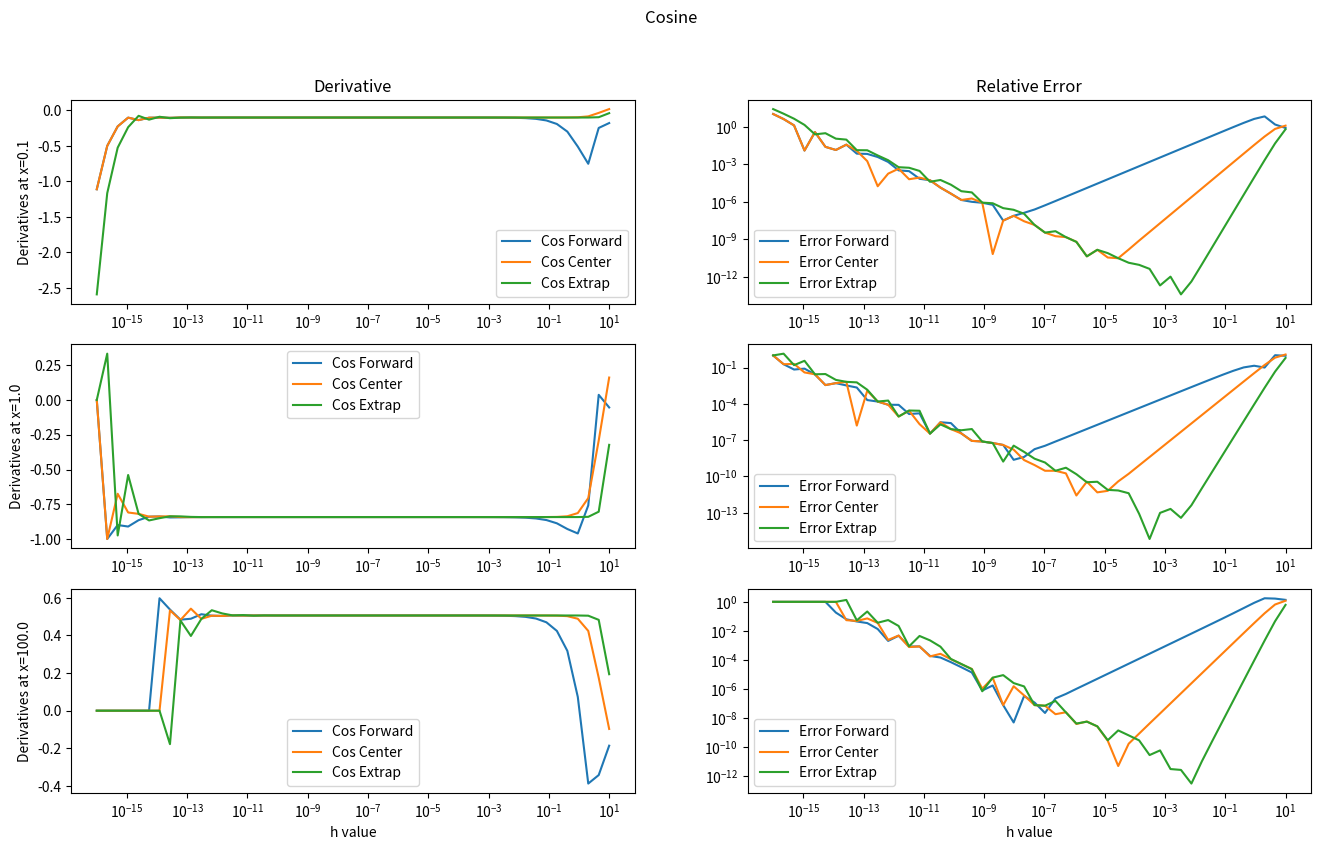
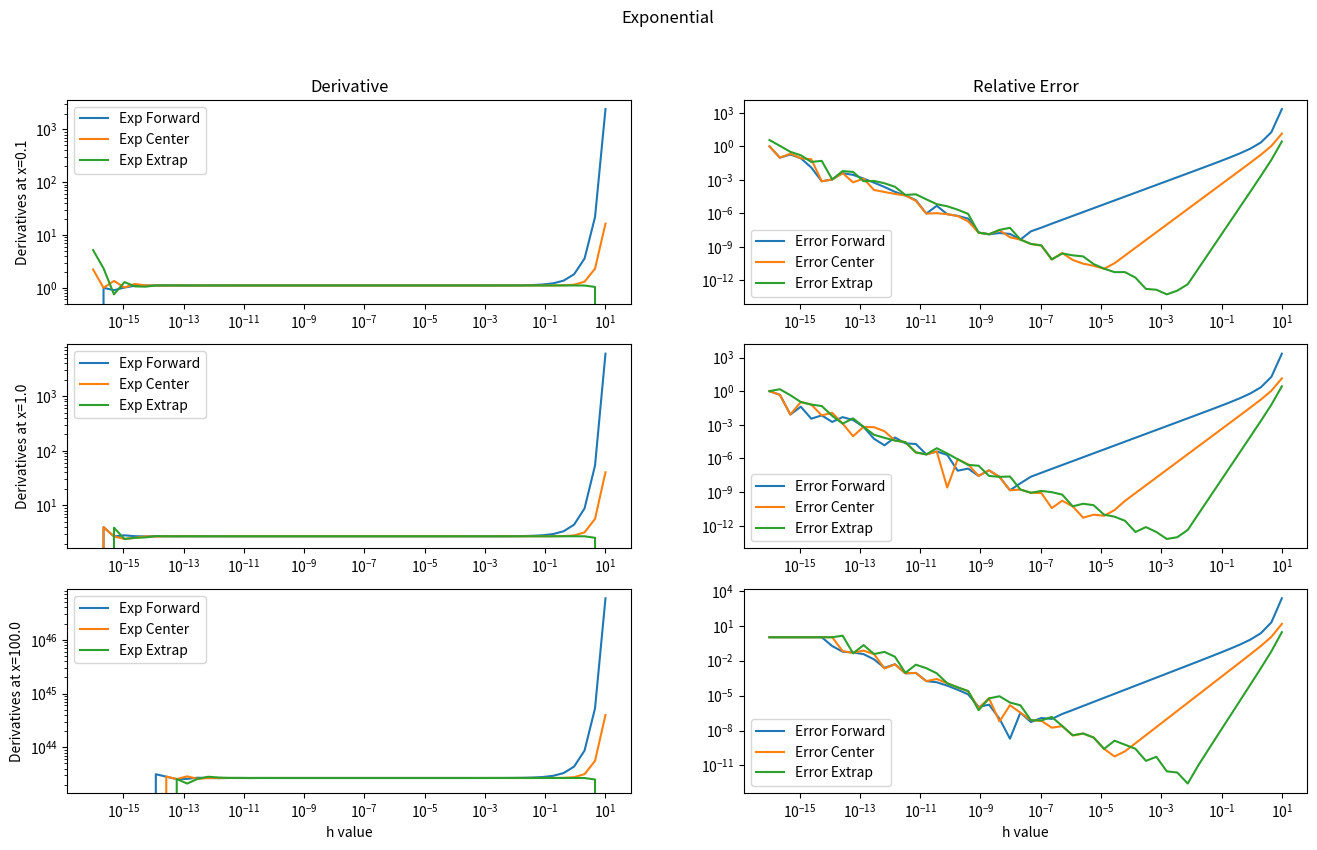

Here is the Python script that generated these plots, in order:
import numpy as np
import matplotlib.pyplot as plt


def deriv(h, pos):
    cos_FD = (np.cos(pos + h)-np.cos(pos))/h
    cos_CD = (np.cos(pos + h/2)-np.cos(pos - h/2))/h
    cos_ED = (8*(np.cos(pos+h/4) - np.cos(pos-h/4)) - (np.cos(pos+h/2) - np.cos(pos-h/2)))/3/h

    exp_FD = (np.exp(pos + h)-np.exp(pos))/h
    exp_CD = (np.exp(pos + h/2)-np.exp(pos - h/2))/h
    exp_ED = (8*(np.exp(pos+h/4) - np.exp(pos-h/4)) - (np.exp(pos+h/2) - np.exp(pos-h/2)))/3/h

    return (cos_FD, cos_CD, cos_ED, exp_FD, exp_CD, exp_ED)

def rel_error(cal, real):
    return np.abs((cal-real)/real)

positions = np.array([0.1, 1, 100])

cos = -np.sin(positions)
exp = np.exp(positions)

h = np.logspace(-16, 1)

fig0, axs0 = plt.subplots(3, 2, figsize=[16,9])

for i in range(3):

    cosF, cosC, cosE, expF, expC, expE = deriv(h, positions[i])

    axs0[i,0].semilogx(h, cosF, label='Cos Forward')
    axs0[i,0].semilogx(h, cosC, label='Cos Center')
    axs0[i,0].semilogx(h, cosE, label='Cos Extrap')
    axs0[2,0].set_xlabel('h value')
    axs0[i,0].set_ylabel(f'Derivatives at x={positions[i]}')
    axs0[0,0].set_title(f'Derivative')
    axs0[i,0].legend()
    
    axs0[i,1].loglog(h, rel_error(cosF, cos[i]), label='Error Forward')
    axs0[i,1].loglog(h, rel_error(cosC, cos[i]), label='Error Center')
    axs0[i,1].loglog(h, rel_error(cosE, cos[i]), label='Error Extrap')
    axs0[2,1].set_xlabel('h value')
    axs0[0,1].set_title(f'Relative Error')
    axs0[i,1].legend()

fig0.suptitle("Cosine")

plt.savefig("cos.png")

fig1, axs1 = plt.subplots(3, 2, figsize=[16,9])

for i in range(3):

    cosF, cosC, cosE, expF, expC, expE = deriv(h, positions[i])

    axs1[i,0].loglog(h, expF, label='Exp Forward')
    axs1[i,0].loglog(h, expC, label='Exp Center')
    axs1[i,0].loglog(h, expE, label='Exp Extrap')
    axs1[2,0].set_xlabel('h value')
    axs1[i,0].set_ylabel(f'Derivatives at x={positions[i]}')
    axs1[0,0].set_title(f'Derivative')
    axs1[i,0].legend()

    axs1[i,1].loglog(h, rel_error(expF, exp[i]), label='Error Forward')
    axs1[i,1].loglog(h, rel_error(expC, exp[i]), label='Error Center')
    axs1[i,1].loglog(h, rel_error(expE, exp[i]), label='Error Extrap')
    axs1[2,1].set_xlabel('h value')
    axs1[0,1].set_title(f'Relative Error')
    axs1[i,1].legend()


fig1.suptitle("Exponential")

plt.savefig("exp.png")





